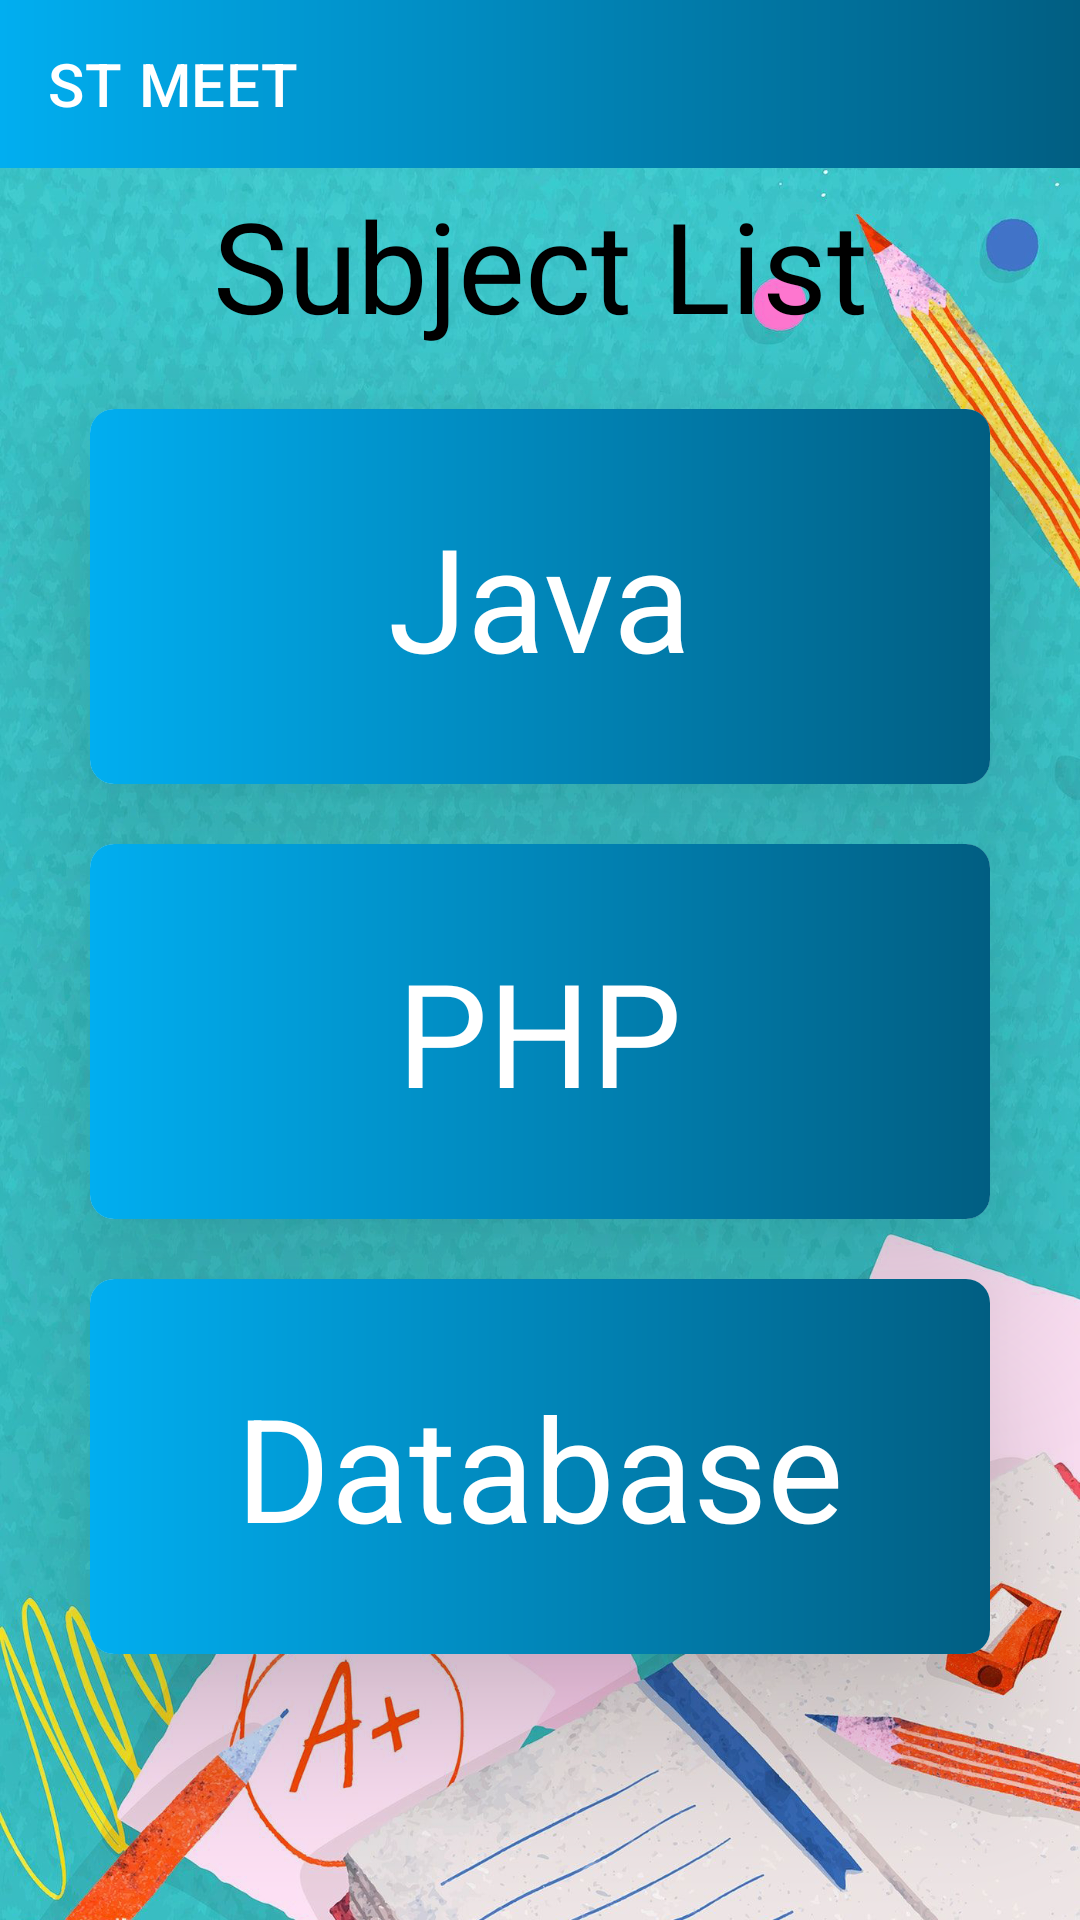

This screen was rendered from an Android layout file. Write that file and the resources it references.
<!-- AndroidManifest.xml: application theme Theme.STMeet -->
<!-- res/layout/activity_subject_list.xml -->
<?xml version="1.0" encoding="utf-8"?>
<androidx.drawerlayout.widget.DrawerLayout xmlns:android="http://schemas.android.com/apk/res/android"
    xmlns:app="http://schemas.android.com/apk/res-auto"
    xmlns:tools="http://schemas.android.com/tools"
    android:layout_width="match_parent"
    android:layout_height="match_parent"
    android:id="@+id/drawer"
    android:background="@drawable/school"
    tools:context=".SubjectListActivity">


    <LinearLayout
        android:layout_width="match_parent"
        android:layout_height="match_parent"
        android:orientation="vertical"
        android:layout_marginTop="60dp">

        <TextView
            android:layout_width="match_parent"
            android:layout_height="wrap_content"
            android:text="Subject List"
            android:fontFamily="sans-serif"
            android:textColor="@color/black"
            android:textSize="42sp"
            android:gravity="center"/>

        <androidx.cardview.widget.CardView
            android:layout_width="match_parent"
            android:layout_height="125dp"
            android:layout_marginLeft="30dp"
            android:layout_marginRight="30dp"
            android:layout_marginTop="20dp"
            app:cardCornerRadius="8dp"
            app:cardElevation="32dp">

            <LinearLayout
                android:layout_width="match_parent"
                android:layout_height="match_parent"
                android:background="@drawable/bg1"
                android:gravity="center"
                android:orientation="vertical">


                    <TextView
                        android:layout_width="wrap_content"
                        android:layout_height="wrap_content"
                        android:text="Java"
                        android:textColor="@color/white"
                        android:textSize="48sp"
                        android:id="@+id/java"
                        />


            </LinearLayout>
            
        </androidx.cardview.widget.CardView>

        <androidx.cardview.widget.CardView
            android:layout_width="match_parent"
            android:layout_height="125dp"
            android:layout_marginLeft="30dp"
            android:layout_marginRight="30dp"
            android:layout_marginTop="20dp"
            app:cardCornerRadius="8dp"
            app:cardElevation="32dp">

            <LinearLayout
                android:layout_width="match_parent"
                android:layout_height="match_parent"
                android:background="@drawable/bg1"
                android:gravity="center"
                android:orientation="vertical">


                <TextView
                    android:layout_width="wrap_content"
                    android:layout_height="wrap_content"
                    android:text="PHP"
                    android:textSize="48sp"
                    android:textColor="@color/white"
                    android:id="@+id/php"
                    />


            </LinearLayout>

        </androidx.cardview.widget.CardView>

        <androidx.cardview.widget.CardView
            android:layout_width="match_parent"
            android:layout_height="125dp"
            android:layout_marginLeft="30dp"
            android:layout_marginRight="30dp"
            android:layout_marginTop="20dp"
            app:cardCornerRadius="8dp"
            app:cardElevation="32dp">

            <LinearLayout
                android:layout_width="match_parent"
                android:layout_height="match_parent"
                android:background="@drawable/bg1"
                android:gravity="center"
                android:orientation="vertical">


                <TextView
                    android:layout_width="wrap_content"
                    android:layout_height="wrap_content"
                    android:text="Database"
                    android:textSize="48sp"
                    android:textColor="@color/white"
                    android:id="@+id/db"
                    />


            </LinearLayout>

        </androidx.cardview.widget.CardView>


 </LinearLayout>

  








    <include
        android:layout_height="match_parent"
        android:layout_width="match_parent"
        layout="@layout/content_main"/>

    <com.google.android.material.navigation.NavigationView
        android:layout_width="wrap_content"
        android:layout_height="match_parent"
        android:id="@+id/navmenu"
        app:menu="@menu/iconmenu"
        app:headerLayout="@layout/drawer_header"
        android:layout_gravity="start"/>

</androidx.drawerlayout.widget.DrawerLayout>
<!-- res/layout/content_main.xml (included above) -->
<?xml version="1.0" encoding="utf-8"?>
<androidx.constraintlayout.widget.ConstraintLayout xmlns:android="http://schemas.android.com/apk/res/android"
    android:layout_width="match_parent"
    android:layout_height="match_parent"
    xmlns:app="http://schemas.android.com/apk/res-auto"
    xmlns:tools="http://schemas.android.com/tools"
    >

    <androidx.appcompat.widget.Toolbar
        android:id="@+id/toolbar"
        android:layout_width="match_parent"
        android:layout_height="?attr/actionBarSize"
        app:title="ST MEET"
        app:titleTextColor="@color/white"
        app:layout_constraintEnd_toEndOf="parent"
        android:background="@drawable/bg1"
        android:gravity="center"
        app:layout_constraintStart_toStartOf="parent"
        app:layout_constraintTop_toTopOf="parent"
        android:theme="@style/ThemeOverlay.AppCompat.Dark"/>

</androidx.constraintlayout.widget.ConstraintLayout>
<!-- res/layout/drawer_header.xml (included above) -->
<?xml version="1.0" encoding="utf-8"?>
<androidx.appcompat.widget.LinearLayoutCompat
    xmlns:android="http://schemas.android.com/apk/res/android"
    android:layout_width="match_parent"
    android:layout_height="170dp"
    android:orientation="vertical"
    android:background="@drawable/bg1">

    <ImageView
        android:layout_width="match_parent"
        android:layout_height="match_parent"
        android:src="@drawable/logo4"/>


</androidx.appcompat.widget.LinearLayoutCompat>
<!-- resources referenced by this layout -->
<resources>
  <color name="black">#FF000000</color>
  <color name="lightBlue">#01AEF0</color>
  <color name="midBlue">#015E82</color>
  <color name="white">#FFFFFFFF</color>
  <!-- drawable bg1 (drawable) -->
  <?xml version="1.0" encoding="utf-8"?>
  <shape xmlns:android="http://schemas.android.com/apk/res/android">
  
      <gradient android:startColor="@color/lightBlue"
                android:endColor="@color/midBlue">
      </gradient>
  
  </shape>
  <!-- drawable logo4: png bitmap (drawable, 20120 bytes) -->
  <!-- drawable school: jpg bitmap (drawable, 918384 bytes) -->
  <style name="Theme.STMeet" parent="Theme.MaterialComponents.DayNight.NoActionBar">
          
          <item name="colorPrimary">@color/lightBlue</item>
          <item name="colorPrimaryVariant">@color/midBlue</item>
          <item name="colorOnPrimary">@color/white</item>
          
          <item name="colorSecondary">@color/teal_200</item>
          <item name="colorSecondaryVariant">@color/teal_700</item>
          <item name="colorOnSecondary">@color/black</item>
          
          <item name="android:statusBarColor" tools:targetApi="l">?attr/colorPrimaryVariant</item>
          
          <item name="android:itemBackground">@drawable/bg1</item>
  
      </style>
  <color name="teal_200">#FF03DAC5</color>
  <color name="teal_700">#FF018786</color>
</resources>
